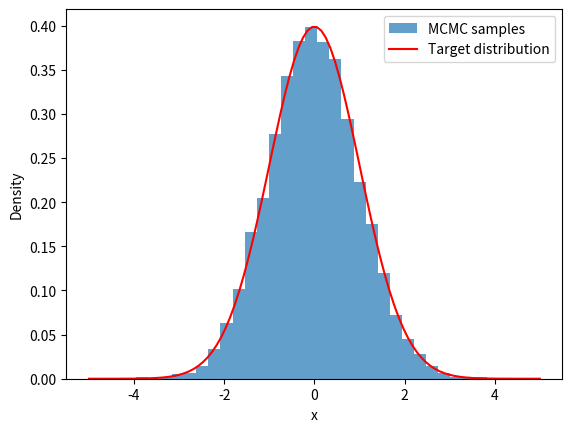

This chart was generated by the following Python code:
import numpy as np
import matplotlib.pyplot as plt

def target_distribution(x):
    # 타겟 분포 (정규분포)를 정의합니다.
    mu = 0
    sigma = 1
    return np.exp(-0.5 * ((x - mu) / sigma) ** 2) / (sigma * np.sqrt(2 * np.pi))

def metropolis_hastings(n_samples, initial_value, proposal_std):
    samples = [initial_value]
    current_value = initial_value

    for _ in range(n_samples):
        # 샘플링 대상 분포로부터 샘플을 추출합니다.
        proposal_value = np.random.normal(current_value, proposal_std)

        # 알파 값 계산 (샘플링 대상 분포의 확률을 계산합니다.)
        alpha = min(1, target_distribution(proposal_value) / target_distribution(current_value))

        # 거절 또는 샘플을 받아들일지 결정합니다.
        u = np.random.uniform(0, 1)
        if u < alpha:
            current_value = proposal_value

        samples.append(current_value)

    return samples

# MCMC로 샘플링할 횟수와 초기값, 제안 분포의 표준편차를 설정합니다.
n_samples = 10000
initial_value = 0
proposal_std = 1

# MCMC로 샘플링합니다.
samples = metropolis_hastings(n_samples, initial_value, proposal_std)

# 결과를 시각화합니다.
plt.hist(samples, bins=30, density=True, alpha=0.7, label='MCMC samples')
x = np.linspace(-5, 5, 100)
plt.plot(x, target_distribution(x), 'r', label='Target distribution')
plt.xlabel('x')
plt.ylabel('Density')
plt.legend()
plt.show()
